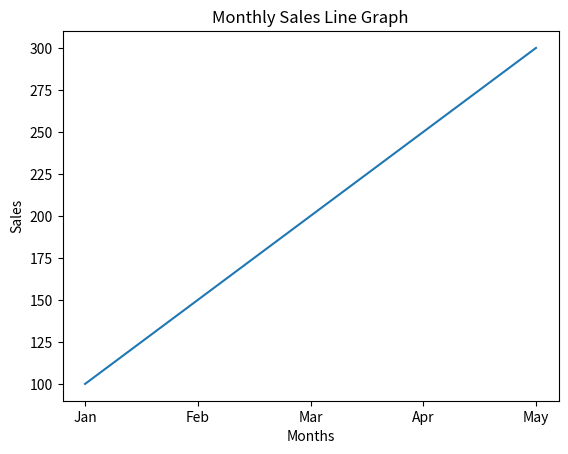

Recreate this plot in Python.
import numpy as np
import pandas as pd

import matplotlib.pyplot as plt

sales = np.array([100, 150, 200, 250, 300])
months = ["Jan", "Feb", "Mar", "Apr", "May"]

df=pd.DataFrame({
    "Months":months,
    "Sales":sales
})

print(df)

plt.plot(df["Months"],df["Sales"])
plt.xlabel("Months")
plt.ylabel("Sales")
plt.title("Monthly Sales Line Graph")

plt.show()
